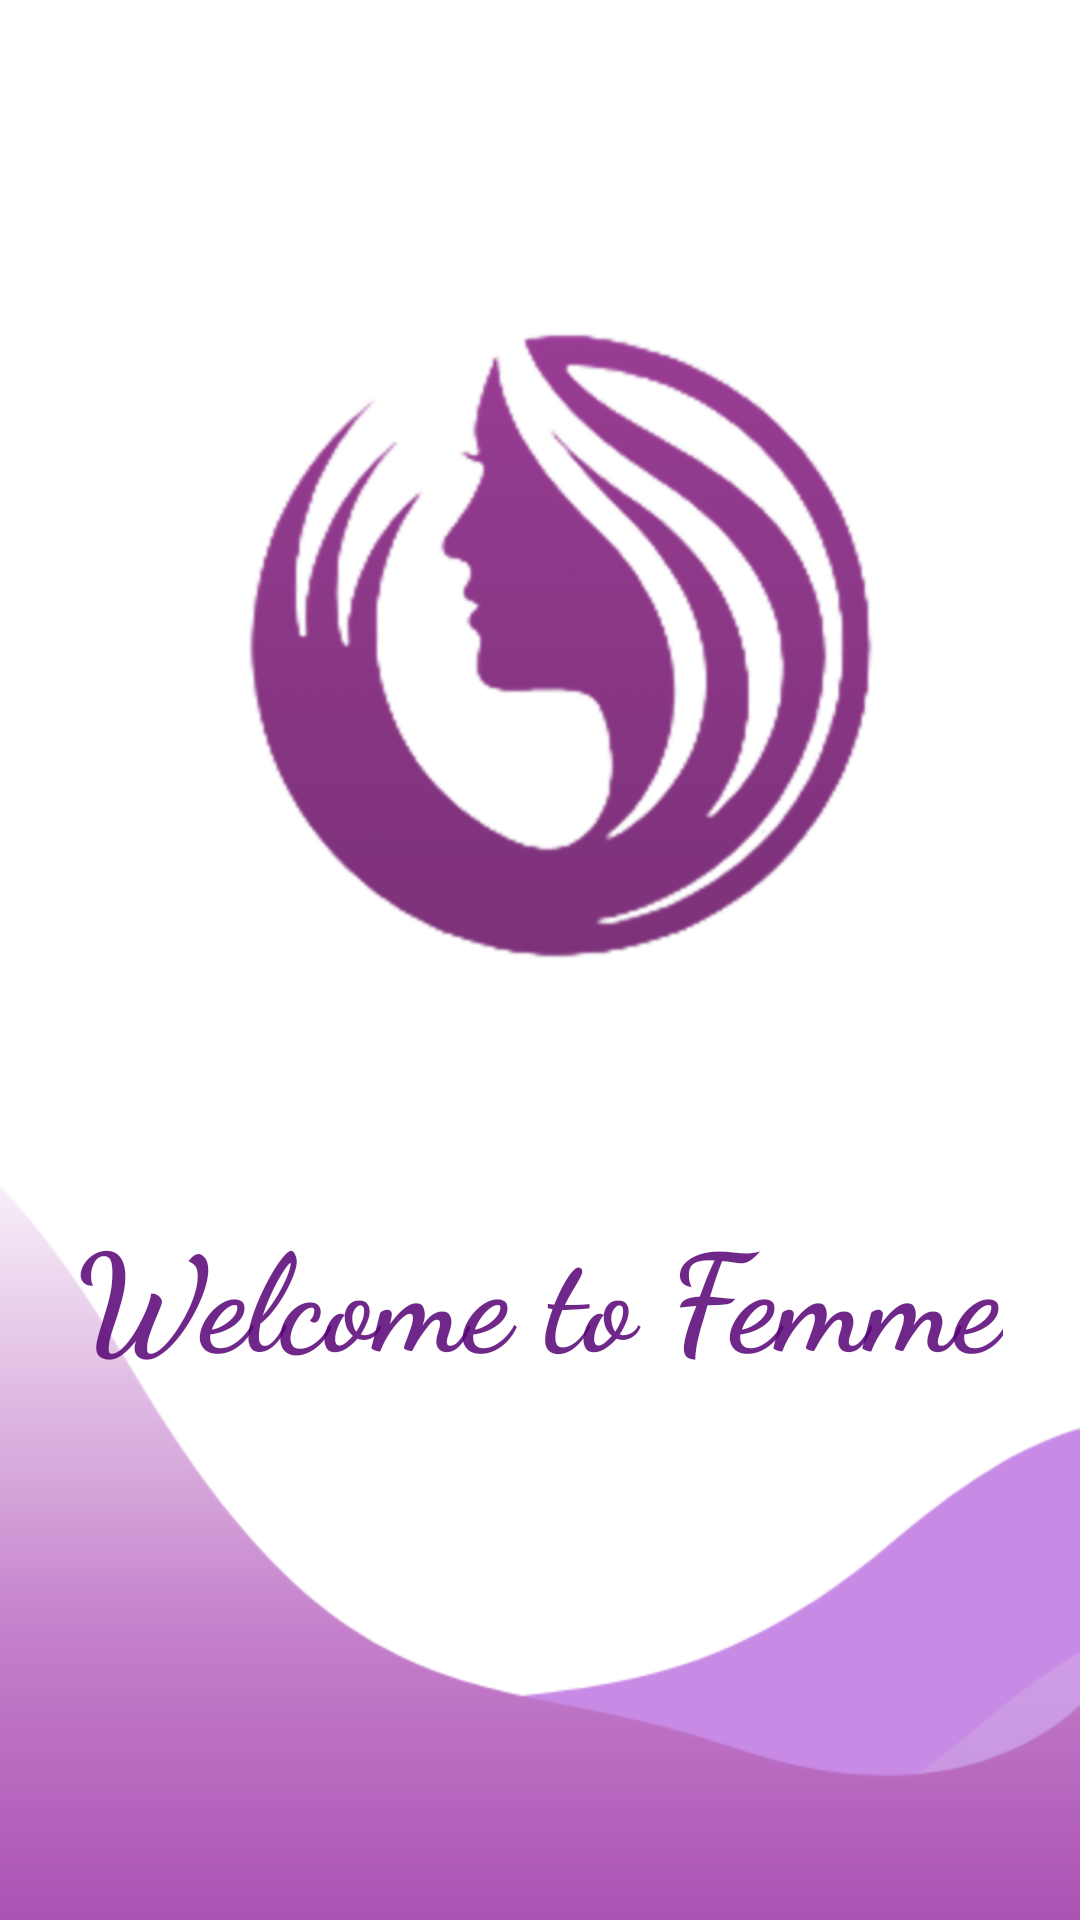

Here is an Android app screen rendered from its layout file. Give the layout XML and the strings, colors and styles it references.
<!-- AndroidManifest.xml: application theme AppTheme -->
<!-- res/layout/activity_splash_w.xml -->
<?xml version="1.0" encoding="utf-8"?>
<RelativeLayout
    android:name="com.google.android.gms.maps.SupportMapFragment"
    xmlns:android="http://schemas.android.com/apk/res/android"
    xmlns:map="http://schemas.android.com/apk/res-auto"
    xmlns:tools="http://schemas.android.com/tools"
    xmlns:app="http://schemas.android.com/apk/res-auto"
    android:layout_width="match_parent"
    android:layout_height="match_parent"
    tools:context=".Splash_w"
    android:background="@drawable/path2">

    <ImageView
        android:id="@+id/logoHome"
        android:layout_width="350dp"
        android:layout_height="350dp"
        android:layout_marginTop="50dp"
        android:layout_centerHorizontal="true"
        android:src="@drawable/ic_femme"/>

    <TextView
        android:layout_width="wrap_content"
        android:layout_height="wrap_content"
        android:text="Welcome to Femme"
        android:layout_below="@id/logoHome"
        android:layout_centerHorizontal="true"
        android:textSize="45sp"
        android:textStyle="bold"
        android:fontFamily="cursive"
        android:textColor="#DA570475"/>

</RelativeLayout>
<!-- resources referenced by this layout -->
<resources>
  <!-- drawable ic_femme: png bitmap (drawable-hdpi, 20056 bytes) -->
  <!-- drawable path2: png bitmap (drawable, 12443 bytes) -->
  <style name="AppTheme" parent="Theme.MaterialComponents.Light.NoActionBar">
          
          <item name="colorPrimary">@color/colorPrimary</item>
          <item name="colorPrimaryDark">@color/colorPrimaryDark</item>
          <item name="colorAccent">@color/colorAccent</item>
      </style>
  <color name="colorPrimary">#DAA607E0</color>
  <color name="colorPrimaryDark">#DA570475</color>
  <color name="colorAccent">#DAC856F1</color>
</resources>
